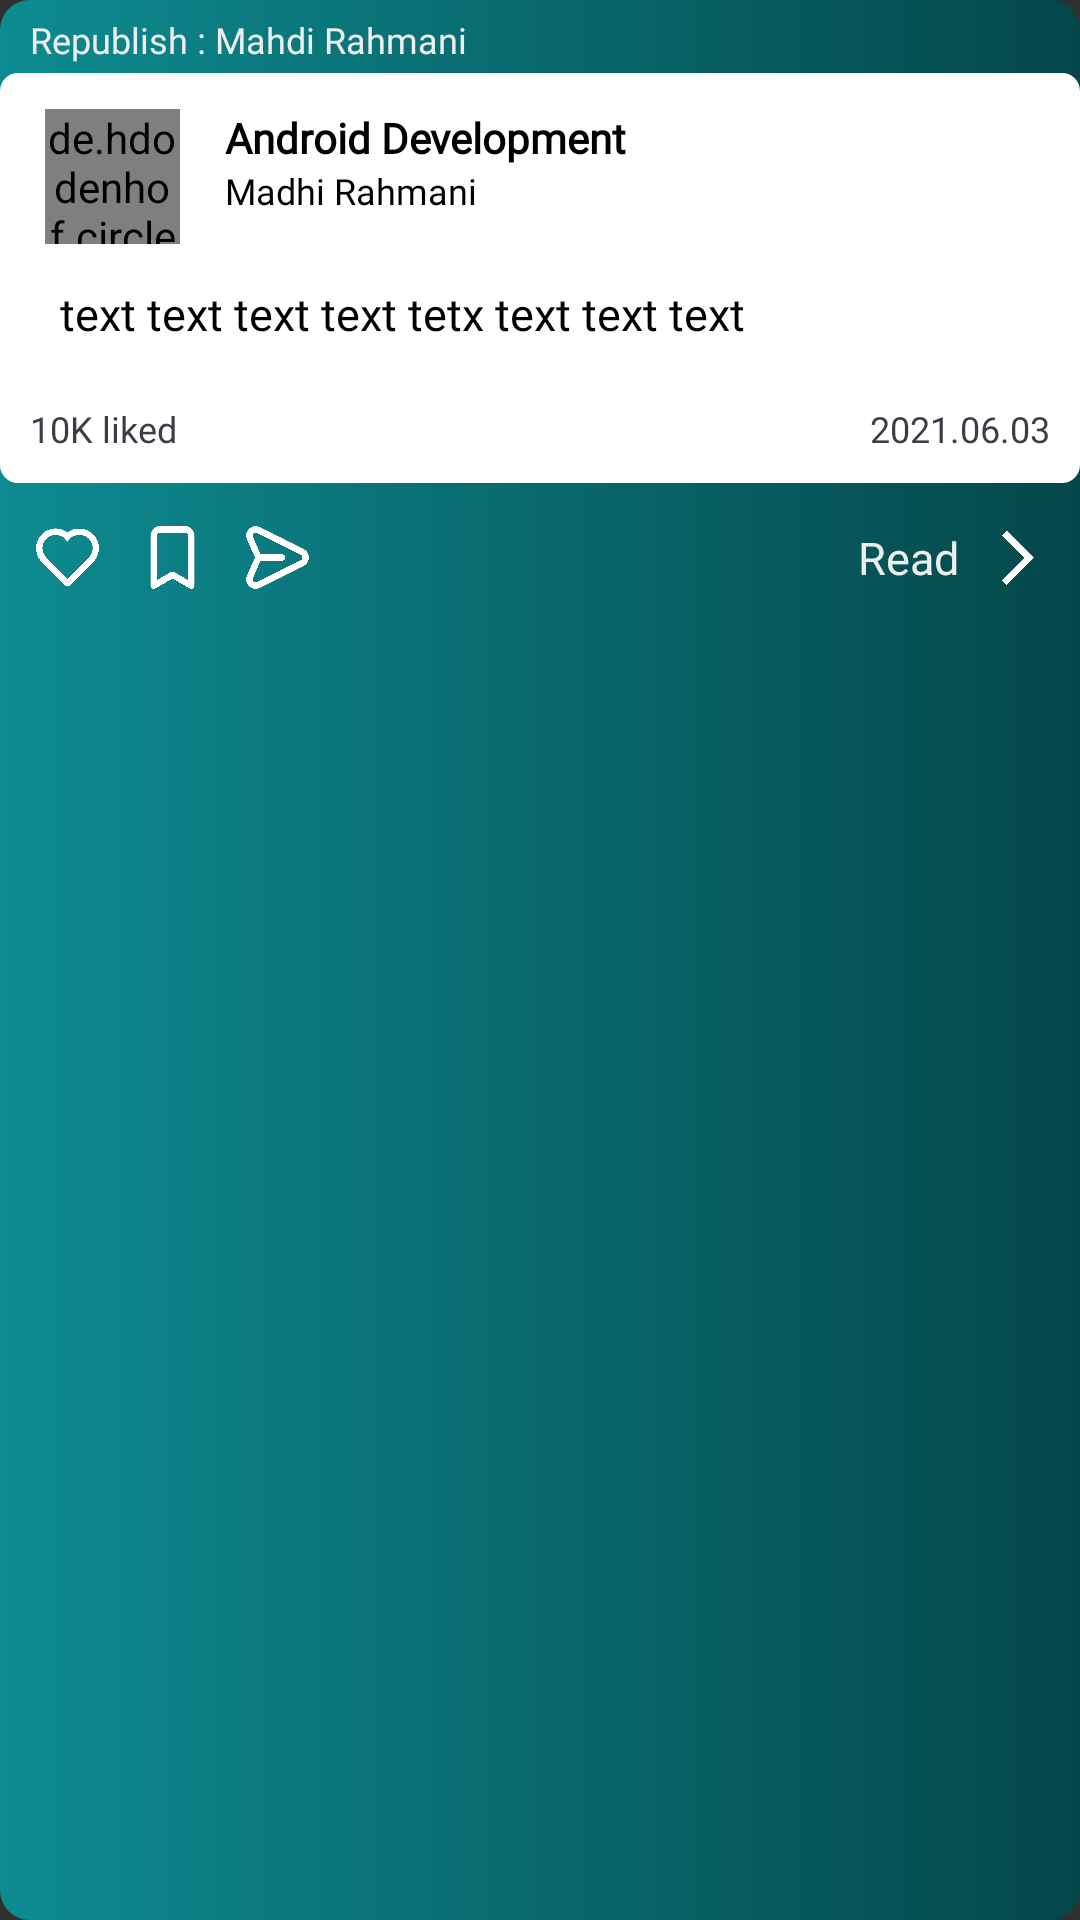

Here is an Android app screen rendered from its layout file. Give the layout XML and the strings, colors and styles it references.
<!-- AndroidManifest.xml: application theme Theme.Design.NoActionBar -->
<!-- res/layout/blog_item.xml -->
<?xml version="1.0" encoding="utf-8"?>
<RelativeLayout xmlns:android="http://schemas.android.com/apk/res/android"
    xmlns:app="http://schemas.android.com/apk/res-auto"
    android:layout_width="match_parent"
    android:layout_height="wrap_content"
    android:layout_margin="10dp"
    android:layoutDirection="rtl"
    app:cardElevation="3dp"
    android:background="@drawable/bg_comment_item"
    app:contentPadding="6dp">


        <TextView
            android:id="@+id/republish_user"
            android:layout_width="match_parent"
            android:layout_height="wrap_content"
            android:layout_alignParentTop="true"
            android:layout_marginLeft="10dp"
            android:layout_marginTop="5dp"
            android:layout_marginRight="10dp"
            android:layout_marginBottom="3dp"
            android:fontFamily="@font/roboto_medium"
            android:text="Republish : Mahdi Rahmani "
            android:textAlignment="viewEnd"
            android:textAllCaps="false"
            android:textColor="@color/white"
            android:textSize="12dp" />


    <RelativeLayout
        android:id="@+id/RELblog"
        android:layout_width="match_parent"
        android:layout_height="wrap_content"
        android:layout_below="@+id/republish_user"
        android:background="@drawable/bg_blog_item">

        <de.hdodenhof.circleimageview.CircleImageView
            android:id="@+id/img_user"
            android:layout_width="45dp"
            android:layout_height="45dp"
            android:layout_alignParentLeft="true"
            android:layout_marginLeft="15dp"
            android:layout_marginTop="12dp"
            android:layout_marginRight="15dp"
            android:layout_marginBottom="3dp"
            android:src="@drawable/ic" />

        <TextView
            android:id="@+id/subject"
            android:layout_width="wrap_content"
            android:layout_height="wrap_content"
            android:layout_marginTop="12dp"
            android:layout_marginRight="20dp"
            android:layout_toStartOf="@+id/img_user"
            android:fontFamily="@font/roboto_medium"
            android:text="Android Development "
            android:textColor="@color/black"
            android:textSize="14dp"
            android:textStyle="bold" />

        <TextView
            android:id="@+id/username"
            android:layout_width="wrap_content"
            android:layout_height="wrap_content"
            android:layout_below="@+id/subject"
            android:layout_marginLeft="0dp"
            android:layout_marginRight="22dp"
            android:layout_toStartOf="@+id/img_user"
            android:fontFamily="@font/roboto_light"
            android:text="Madhi Rahmani "
            android:textColor="@color/black"
            android:textSize="12dp" />


        <TextView
            android:id="@+id/text"
            android:layout_width="match_parent"
            android:layout_height="wrap_content"
            android:layout_below="@+id/img_user"
            android:layout_marginStart="10dp"
            android:layout_marginTop="10dp"
            android:layout_marginEnd="10dp"
            android:layout_marginBottom="10dp"
            android:fontFamily="@font/vazir"
            android:paddingLeft="10dp"
            android:paddingRight="10dp"
            android:text="text text text text tetx text text text"
            android:textColor="@color/black"
            android:textSize="15dp" />

        <TextView
            android:id="@+id/txt_follow"
            android:layout_width="wrap_content"
            android:layout_height="wrap_content"
            android:layout_alignParentTop="true"
            android:layout_alignParentEnd="false"
            android:layout_marginStart="10dp"
            android:layout_marginTop="8dp"
            android:layout_marginEnd="11dp"
            android:fontFamily="@font/roboto_black"
            android:padding="5dp"
            android:text="Follow"
            android:textAllCaps="true"
            android:textColor="@color/DarkBlue"
            android:textSize="10sp"
            android:textStyle="bold"
            android:visibility="gone" />

        <TextView
            android:id="@+id/txt_date"
            android:layout_width="wrap_content"
            android:layout_height="wrap_content"
            android:layout_below="@+id/text"
            android:layout_alignParentEnd="true"
            android:layout_alignParentBottom="false"
            android:layout_marginStart="10dp"
            android:layout_marginTop="10dp"
            android:layout_marginEnd="10dp"
            android:layout_marginBottom="10dp"
            android:fontFamily="@font/roboto_light"
            android:gravity="center"
            android:text="10K liked"
            android:textColor="@color/gr"
            android:textSize="12sp" />

        <TextView
            android:id="@+id/date_blog"
            android:layout_width="wrap_content"
            android:layout_height="wrap_content"
            android:layout_below="@+id/text"
            android:layout_alignParentStart="true"
            android:layout_alignParentBottom="false"
            android:layout_marginStart="10dp"
            android:layout_marginTop="10dp"
            android:layout_marginEnd="10dp"
            android:layout_marginBottom="10dp"
            android:fontFamily="@font/roboto_light"
            android:gravity="center"
            android:text="2021.06.03"
            android:textColor="@color/gr"
            android:textSize="12sp" />

    </RelativeLayout>

        <RelativeLayout
            android:layout_width="match_parent"
            android:layout_height="50dp"
            android:layout_below="@+id/RELblog"
            android:layout_alignParentBottom="false">

            <ImageView
                android:id="@+id/like"
                android:layout_width="25dp"
                android:layout_height="25dp"
                android:layout_centerVertical="true"
                android:layout_marginLeft="10dp"
                android:layout_alignParentLeft="true"
                android:src="@drawable/like" />

            <ImageView
                android:id="@+id/save"
                android:layout_width="25dp"
                android:layout_height="25dp"
                android:layout_centerVertical="true"
                android:layout_marginLeft="10dp"
                android:layout_toStartOf="@id/like"
                android:src="@drawable/pin"
                android:visibility="visible" />

            <ImageView
                android:id="@+id/republish"
                android:layout_width="25dp"
                android:layout_height="25dp"
                android:layout_centerVertical="true"
                android:layout_marginLeft="10dp"
                android:layout_toStartOf="@+id/save"
                android:src="@drawable/paper_plane"
                android:visibility="visible" />

            <ImageView
                android:id="@+id/edit"
                android:layout_width="25dp"
                android:layout_height="25dp"
                android:layout_centerVertical="true"
                android:layout_marginLeft="10dp"
                android:layout_toStartOf="@id/like"
                android:src="@drawable/write"
                android:visibility="gone" />

            <ImageView
                android:id="@+id/delete"
                android:layout_width="25dp"
                android:layout_height="25dp"
                android:layout_centerVertical="true"
                android:layout_marginLeft="10dp"
                android:layout_toStartOf="@+id/edit"
                android:src="@drawable/trash"
                android:visibility="gone" />

            <ImageView
                android:id="@+id/read_more"
                android:layout_width="22dp"
                android:layout_height="42dp"
                android:layout_alignParentRight="true"
                android:layout_centerVertical="true"
                android:layout_margin="10dp"
                android:src="@drawable/next" />

            <TextView
                android:id="@+id/read"
                android:layout_width="wrap_content"
                android:layout_height="wrap_content"
                android:layout_centerVertical="true"
                android:layout_marginRight="-10dp"
                android:layout_toEndOf="@+id/read_more"
                android:fontFamily="@font/roboto_medium"
                android:padding="8dp"
                android:text="Read"
                android:textColor="@color/white"
                android:textSize="15dp" />
        </RelativeLayout>

        <pl.droidsonroids.gif.GifImageView
            android:id="@+id/love_blog"
            android:layout_width="100dp"
            android:layout_height="100dp"
            android:layout_centerInParent="true"
            android:src="@drawable/love"
            android:visibility="gone" />

</RelativeLayout>
<!-- resources referenced by this layout -->
<resources>
  <color name="DarkBlue">#2c2b3f</color>
  <color name="black">#FF000000</color>
  <color name="gr">#393E46</color>
  <color name="white">#EEEEEE</color>
  <!-- drawable bg_blog_item (drawable) -->
  <?xml version="1.0" encoding="utf-8"?>
  <shape xmlns:android="http://schemas.android.com/apk/res/android">
  
      <corners android:radius="6dp"/>
      <solid android:color="#FFFF"/>
  </shape>
  <!-- drawable bg_comment_item (drawable) -->
  <?xml version="1.0" encoding="utf-8"?>
  <shape xmlns:android="http://schemas.android.com/apk/res/android">
  
      <gradient android:angle="180"
          android:startColor="#04474A"
          android:endColor="#0D8B91"/>
  
      <corners android:radius="10dp"/>
  </shape>
  <!-- drawable ic: png bitmap (drawable-nodpi, 10815 bytes) -->
  <!-- drawable like: png bitmap (drawable-nodpi, 13635 bytes) -->
  <!-- drawable love: gif bitmap (drawable, 46402 bytes) -->
  <!-- drawable next: png bitmap (drawable-nodpi, 4792 bytes) -->
  <!-- drawable paper_plane: png bitmap (drawable-nodpi, 12803 bytes) -->
  <!-- drawable pin: png bitmap (drawable-nodpi, 8106 bytes) -->
  <!-- drawable trash: png bitmap (drawable-nodpi, 9611 bytes) -->
  <!-- drawable write: png bitmap (drawable-nodpi, 9614 bytes) -->
</resources>
